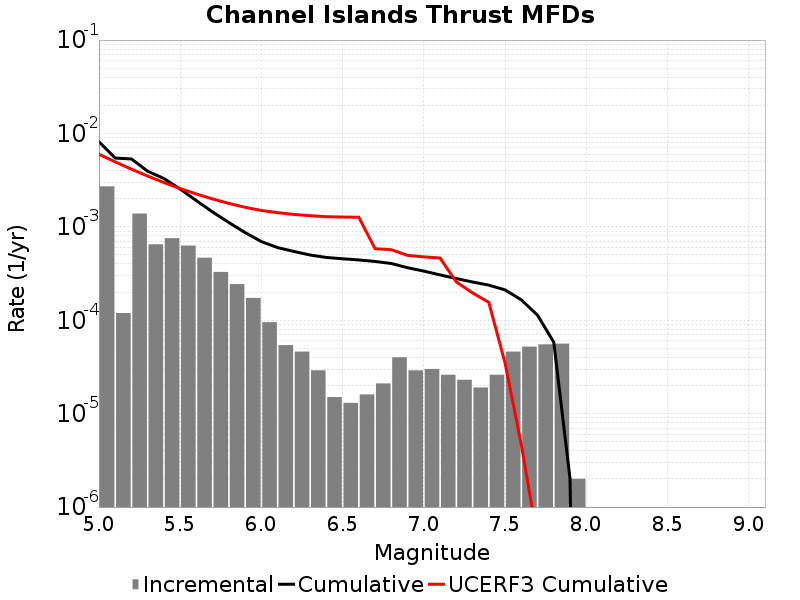

The table this chart was drawn from, first rows:
Magnitude, Incremental Rate, Cumulative Rate, UCERF3 Cumulative Rate
5.05, 0.002712, 0.008164, 0.005996
5.15, 1.1935798E-4, 0.005452, 0.004966
5.25, 0.001388, 0.005333, 0.004149
5.35, 6.499493E-4, 0.003945, 0.003499
5.45, 7.562682E-4, 0.003295, 0.002983
5.55, 6.2988914E-4, 0.002539, 0.002573
5.65, 4.6740184E-4, 0.001909, 0.002248
5.75, 3.289867E-4, 0.001441, 0.001989
5.85, 2.43731E-4, 0.001112, 0.001783
5.95, 1.7352043E-4, 8.686051E-4, 0.00162
6.05, 9.528578E-5, 6.950847E-4, 0.001498
6.15, 5.4162443E-5, 5.997989E-4, 0.00142
6.25, 4.613838E-5, 5.4563646E-4, 0.001358
6.35, 2.9087238E-5, 4.994981E-4, 0.001317
6.45, 1.5045123E-5, 4.7041086E-4, 0.001285
6.55, 1.3039107E-5, 4.5536572E-4, 0.001274
6.65, 1.6048132E-5, 4.4232662E-4, 0.001266
6.75, 2.1063173E-5, 4.2627848E-4, 5.8369536E-4
6.85, 4.012033E-5, 4.052153E-4, 5.695381E-4
6.95, 2.9087238E-5, 3.6509498E-4, 4.955193E-4
7.05, 3.0090247E-5, 3.3600774E-4, 4.772087E-4
7.15, 2.6078214E-5, 3.059175E-4, 4.6386442E-4
7.25, 2.306919E-5, 2.798393E-4, 2.5775394E-4
7.35, 1.9057155E-5, 2.5677012E-4, 1.9631587E-4
7.45, 2.6078214E-5, 2.3771294E-4, 1.5561018E-4
7.55, 4.613838E-5, 2.1163473E-4, 3.49302E-5
7.65, 5.215643E-5, 1.6549636E-4, 4.6589935E-6
7.75, 5.5165452E-5, 1.1333993E-4, 4.5206644E-7
7.85, 5.616846E-5, 5.8174475E-5, 3.8975507E-8
7.95, 2.0060165E-6, 2.0060165E-6, 0.0
8.05, 0.0, 0.0, 0.0
8.15, 0.0, 0.0, 0.0
8.25, 0.0, 0.0, 0.0
8.35, 0.0, 0.0, 0.0
8.45, 0.0, 0.0, 0.0
8.55, 0.0, 0.0, 0.0
8.65, 0.0, 0.0, 0.0
8.75, 0.0, 0.0, 0.0
8.85, 0.0, 0.0, 0.0
8.95, 0.0, 0.0, 0.0
9.05, 0.0, 0.0, 0.0
